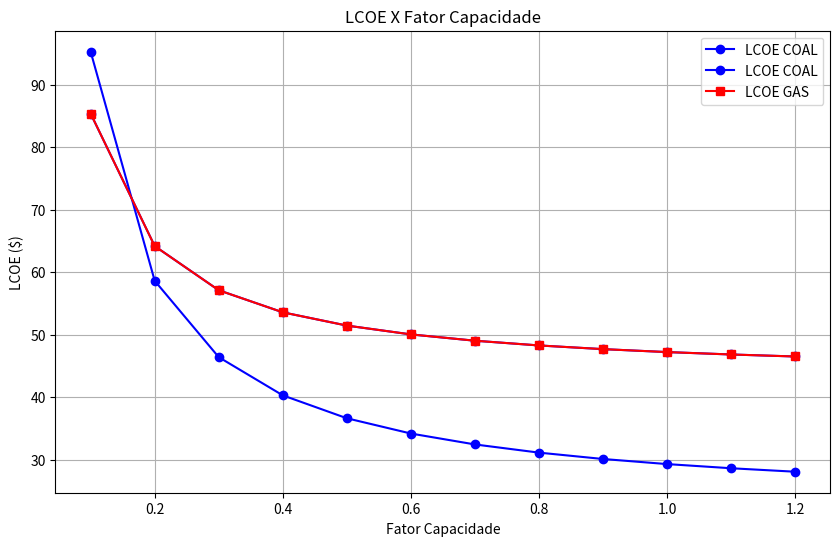
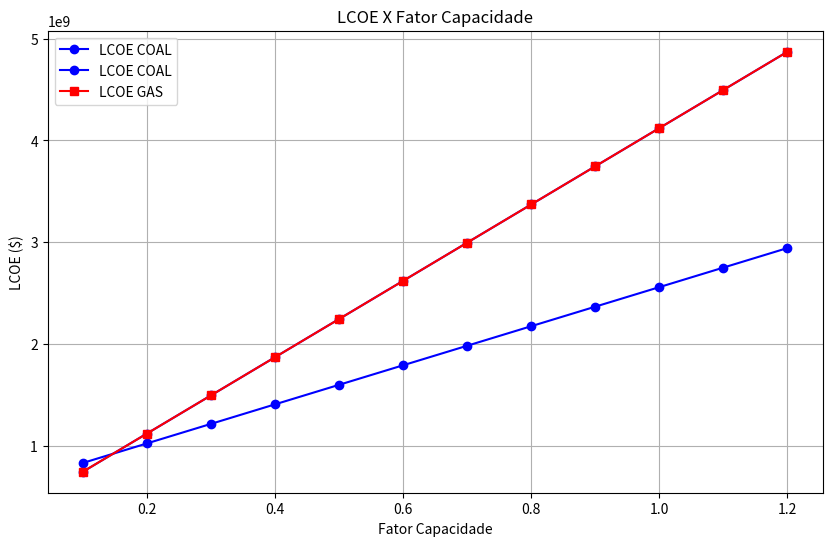

Python code for these plots, in order:
import numpy as np
import pandas as pd
import matplotlib.pyplot as plt


def capex(capacidade, custo_planta):
    return capacidade * custo_planta

def energia_ano(capacidade, fator_capacidade):
    return capacidade * (365 * 24) * fator_capacidade

def opex(custo_fixo, capacidade, custo_variavel, energia_ano, custo_combustivel):
    cta = custo_fixo * capacidade
    cva = energia_ano * custo_variavel
    cca = energia_ano * custo_combustivel
    return cta + cva + cca

def vpl_opex(opex, desconto, ano):
    return sum(opex/(1 + (desconto**i)) for i in range(1, ano+1))

def vpl_energia(energia, desconto, ano):
    return sum(energia/(1 + (desconto**i)) for i in range(1,ano+1))

def lcoe(fator_capacidade,capacidade, custo_planta, custo_fixo, custo_variavel, custo_combustivel, desconto, conversor=1, ano=1):
    energia_ano_ = energia_ano(capacidade, fator_capacidade)
    capex_ = capex(capacidade, custo_planta*conversor)
    opex_ = opex(custo_fixo*conversor, capacidade, custo_variavel, energia_ano_, custo_combustivel)
    vpl_opex_ = vpl_opex(opex_,desconto, ano)
    pv = vpl_energia(energia_ano_,desconto,ano)

    return (capex_ + vpl_opex_) / pv

def graph_trab_3(titulo, coal, gas):
    fator_capacidade = np.arange(0.1,1.3,0.1)
    
    dados = {
        'Fator Capacidade': fator_capacidade,
        'LCOE COAL': coal,
        'LCOE GAS': gas
    }
    
    df = pd.DataFrame(dados)
    
    plt.figure(figsize=(10,6))
    
    for fc in df.columns[1:]:
        plt.plot(df['Fator Capacidade'], df[fc], marker='o', label="LCOE COAL", color='b')
    for fc in df.columns[2:]:    
        plt.plot(df['Fator Capacidade'], df[fc], marker='s', label="LCOE GAS", color='r')
    
    plt.title(f'{titulo} X Fator Capacidade')
    plt.xlabel('Fator Capacidade')
    plt.ylabel('LCOE ($)')
    plt.legend()
    plt.grid(True)
    
    plt.show()

custo_planta_coal = 1100
custo_fixo_coal = 20
capacidade_coal = 400
custo_variavel_coal = 5
custo_combustivel_coal = 17
fator_capacidade_coal = 0.7

custo_planta_gas = 700
custo_fixo_gas = 9
capacidade_gas = 400
custo_variavel_gas = 3
custo_combustivel_gas = 40
fator_capacidade_gas = 0.7

desconto = 0.1
n = 25
ml = 1000

lcoe_coal = lcoe(fator_capacidade_coal,capacidade_coal, custo_planta_coal, custo_fixo_coal, custo_variavel_coal, custo_combustivel_coal, desconto, ml, n)

print(f"LCOE = {lcoe_coal}")

lcoe_gas = lcoe(fator_capacidade_gas,capacidade_gas, custo_planta_gas, custo_fixo_gas, custo_variavel_gas, custo_combustivel_gas, desconto, ml, n)

print(f"LCOE = {lcoe_gas}")

fator_capacidade = [0.1,0.2,0.3,0.4,0.5,0.6,0.7,0.8,0.9,1,1.1,1.2]

# COAL

lcoe_coal_ = []

for i in fator_capacidade:
    lcoe_aux = lcoe(i,capacidade_coal, custo_planta_coal, custo_fixo_coal, custo_variavel_coal, custo_combustivel_coal, desconto, ml, n)
    lcoe_coal_.append(lcoe_aux)

# GAS

lcoe_gas_ = []

for i in fator_capacidade:
    lcoe_aux = lcoe(i,capacidade_gas, custo_planta_gas, custo_fixo_gas, custo_variavel_gas, custo_combustivel_gas, desconto, ml, n)
    lcoe_gas_.append(lcoe_aux)

graph_trab_3("LCOE", lcoe_coal_, lcoe_gas_)

fator_capacidade = [0.1,0.2,0.3,0.4,0.5,0.6,0.7,0.8,0.9,1,1.1,1.2]

# COAL

lcoe_coal_ = []

for i in fator_capacidade:
    energia_ano_coal = energia_ano(capacidade_coal, i)
    capex_ = capex(capacidade_coal, custo_planta_coal*ml)
    opex_ = opex(custo_fixo_coal*ml, capacidade_coal, custo_variavel_coal, energia_ano_coal, custo_combustivel_coal)
    vplOpex_ = vpl_opex(opex_, desconto, n)
    somaCapexVplOpex = capex_ + vplOpex_
    lcoe_coal_.append(somaCapexVplOpex)

# GAS

lcoe_gas_ = []

for i in fator_capacidade:
    energia_ano_gas = energia_ano(capacidade_gas, i)
    capex_ = capex(capacidade_gas, custo_planta_gas*ml)
    opex_ = opex(custo_fixo_gas*ml, capacidade_gas, custo_variavel_gas, energia_ano_gas, custo_combustivel_gas)
    vplOpex_ = vpl_opex(opex_, desconto, n)
    somaCapexVplOpex = capex_ + vplOpex_
    lcoe_gas_.append(somaCapexVplOpex)

graph_trab_3("LCOE", lcoe_coal_, lcoe_gas_)